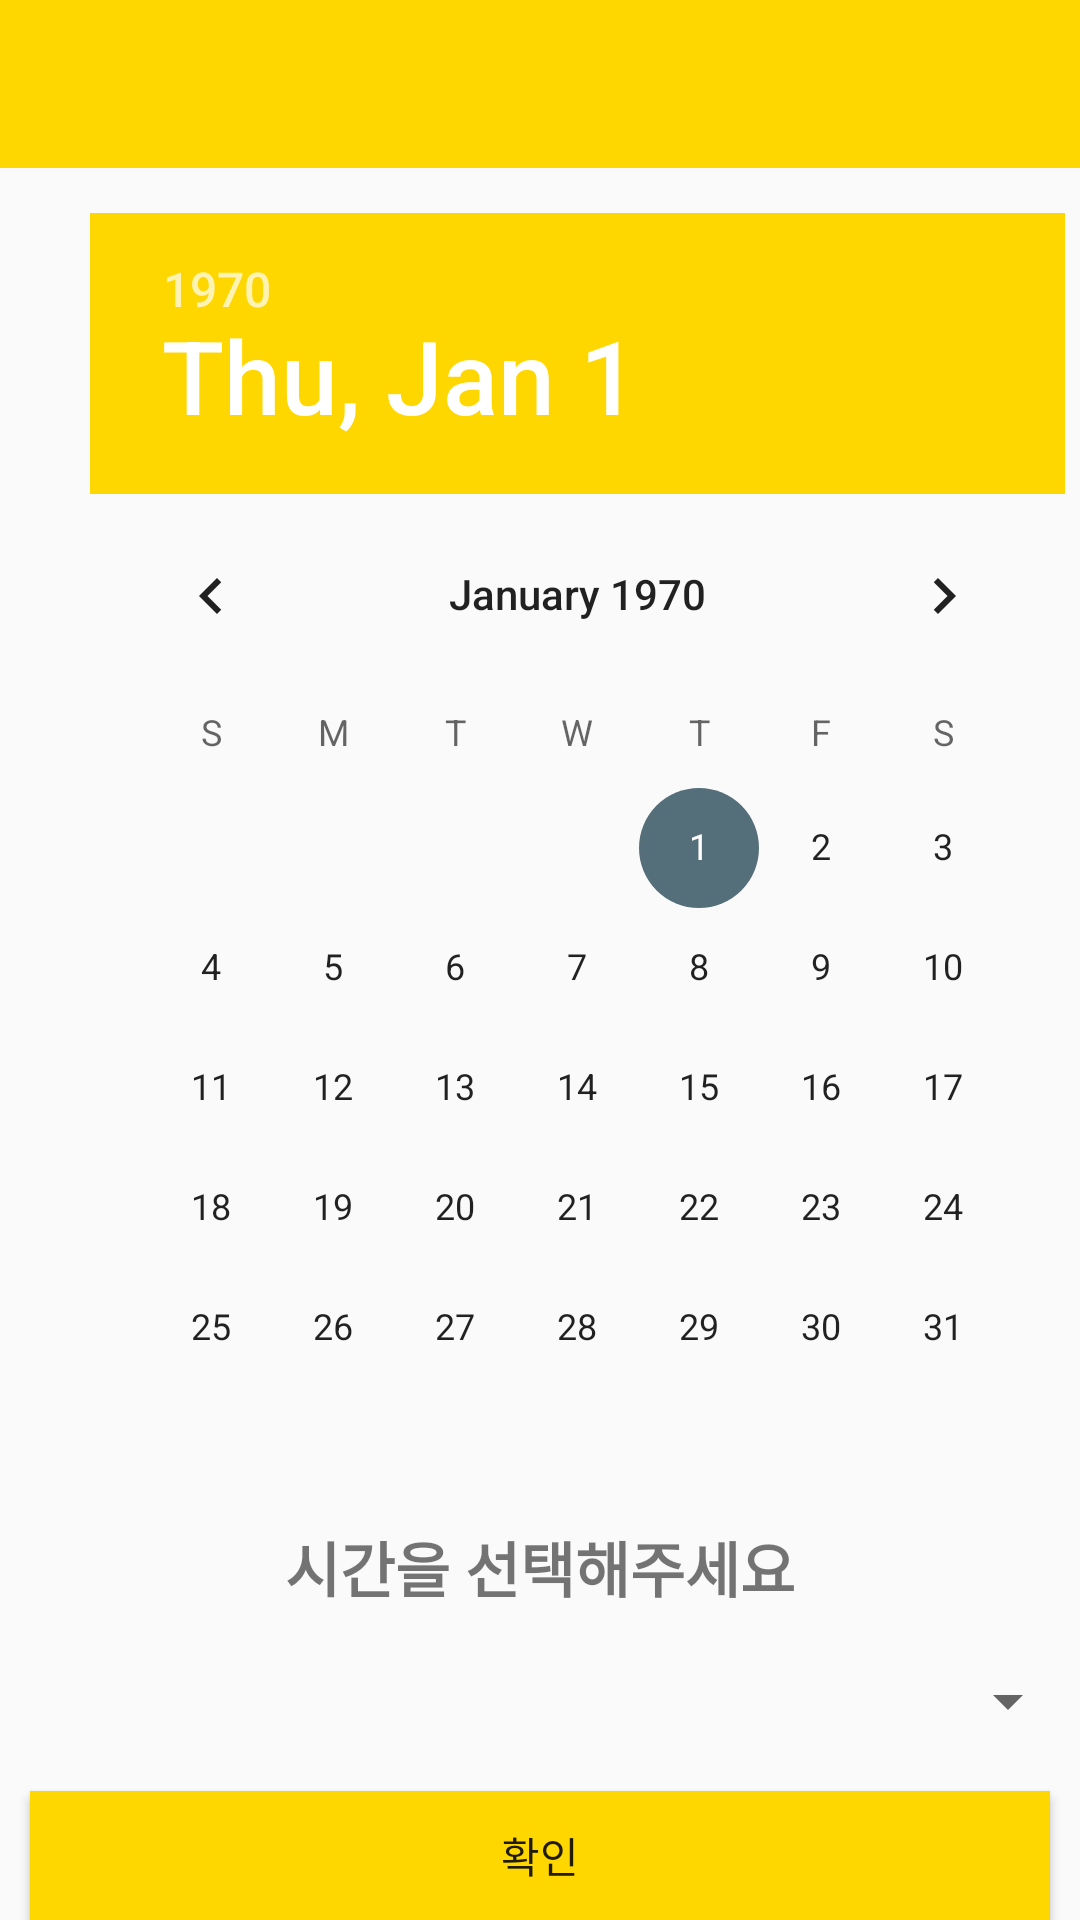

This screen was rendered from an Android layout file. Write that file and the resources it references.
<!-- AndroidManifest.xml: application theme AppTheme -->
<!-- res/layout/activity_set_date.xml -->
<?xml version="1.0" encoding="utf-8"?>
<LinearLayout xmlns:android="http://schemas.android.com/apk/res/android"
    xmlns:app="http://schemas.android.com/apk/res-auto"
    xmlns:tools="http://schemas.android.com/tools"
    android:layout_width="match_parent"
    android:layout_height="match_parent"
    android:orientation="vertical"
    tools:context="com.example.administrator.project207.activities.SetDateActivity">

    <android.support.v7.widget.Toolbar
        android:id="@+id/toolbar2"
        android:layout_width="match_parent"
        android:layout_height="wrap_content"
        android:background="@color/GOLD"
        android:minHeight="?attr/actionBarSize"
        android:theme="?attr/actionBarTheme" />

    <LinearLayout
        android:layout_width="match_parent"
        android:layout_height="wrap_content"
        android:layout_gravity="center"
        android:gravity="center"
        android:orientation="horizontal">

        <DatePicker
            android:id="@+id/datePicker"
            android:layout_width="match_parent"
            android:layout_height="wrap_content"
            android:layout_marginLeft="30dp"
            android:layout_marginRight="5dp"
            android:layout_marginTop="10dp"
            android:headerBackground="@color/GOLD"
            />
    </LinearLayout>

    <LinearLayout
        android:layout_width="match_parent"
        android:layout_height="wrap_content"
        android:orientation="vertical">

        <TextView
            android:id="@+id/Textview"
            android:layout_width="match_parent"
            android:layout_height="wrap_content"
            android:text="시간을 선택해주세요"
            android:textStyle="bold"
            android:textAlignment="center"
            android:textSize="20dp"
            android:layout_marginTop="10dp"/>

        <Spinner
            android:id="@+id/spinner"
            android:layout_width="match_parent"
            android:layout_height="40dp"
            android:layout_gravity="center"
            android:layout_marginTop="10dp"/>

        <Button
            android:id="@+id/button"
            android:layout_marginTop="10dp"
            android:layout_width="match_parent"
            android:layout_height="wrap_content"
            android:layout_gravity="center"
            android:gravity="center"
            android:background="@color/GOLD"
            android:layout_marginLeft="10dp"
            android:layout_marginRight="10dp"
            android:text="확인" />
    </LinearLayout>

</LinearLayout>
<!-- resources referenced by this layout -->
<resources>
  <color name="GOLD">#FFD700</color>
  <style name="AppTheme" parent="Theme.AppCompat.Light.NoActionBar">
          
          <item name="colorPrimary">@color/GOLD</item>
          <item name="colorPrimaryDark">@color/colorPrimaryDark</item>
          <item name="colorAccent">@color/colorAccent</item>
      </style>
  <color name="colorPrimaryDark">#0277BD</color>
  <color name="colorAccent">#546E7A</color>
</resources>
